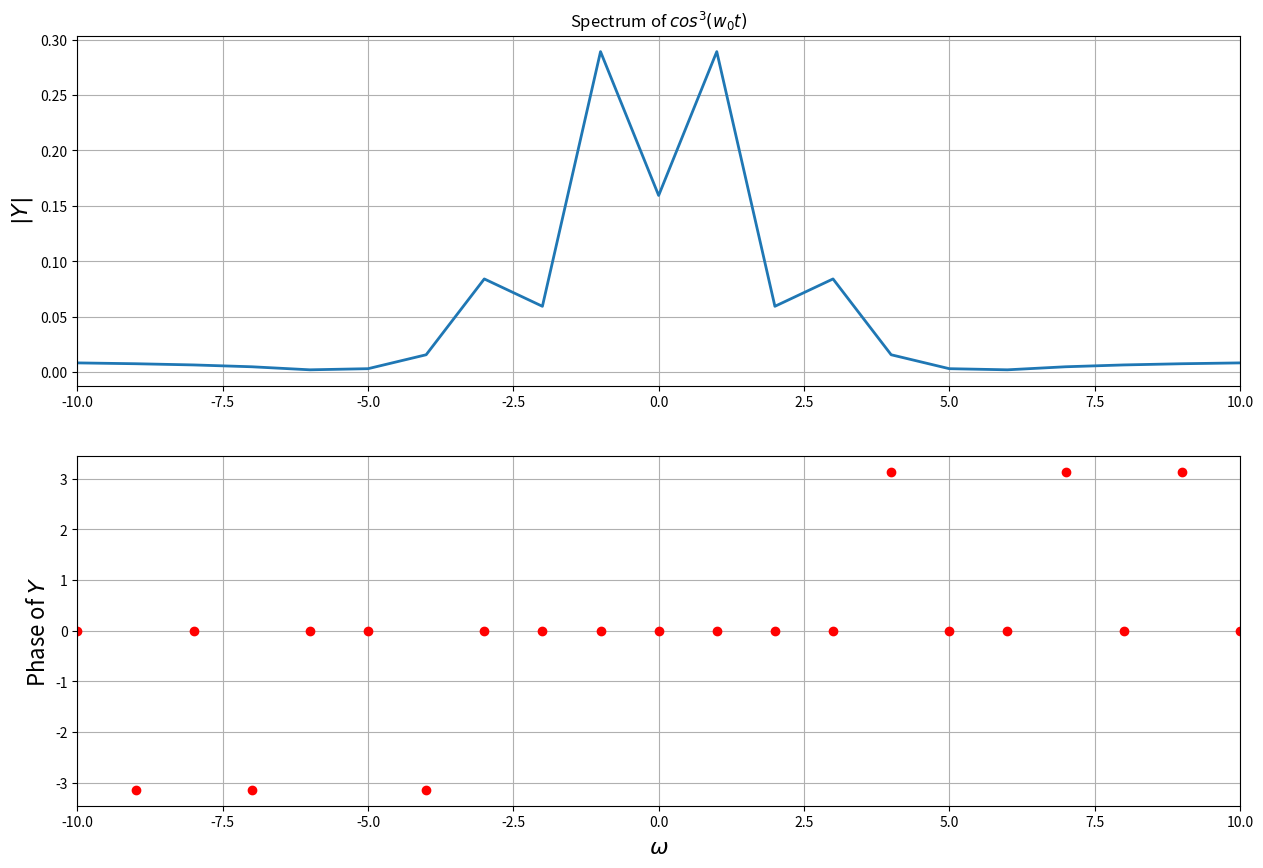
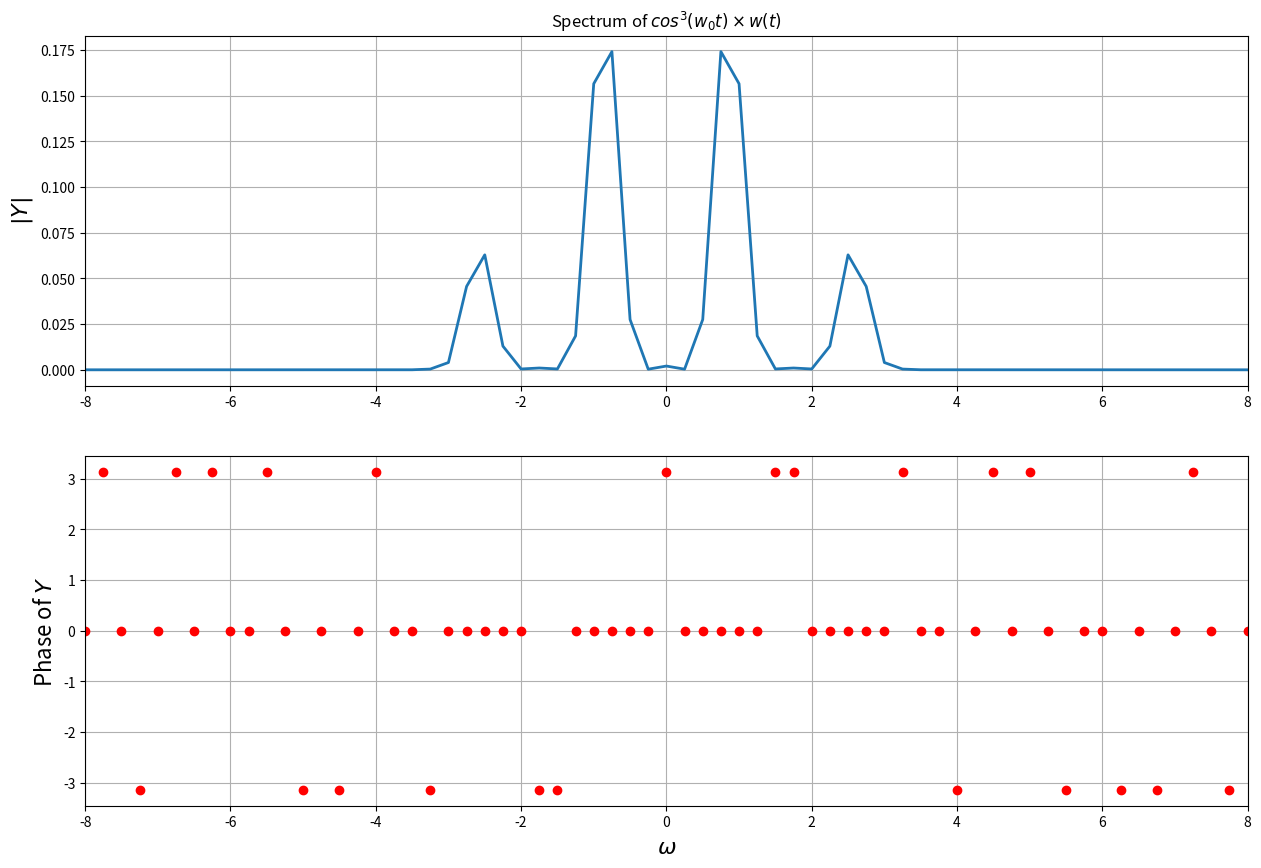
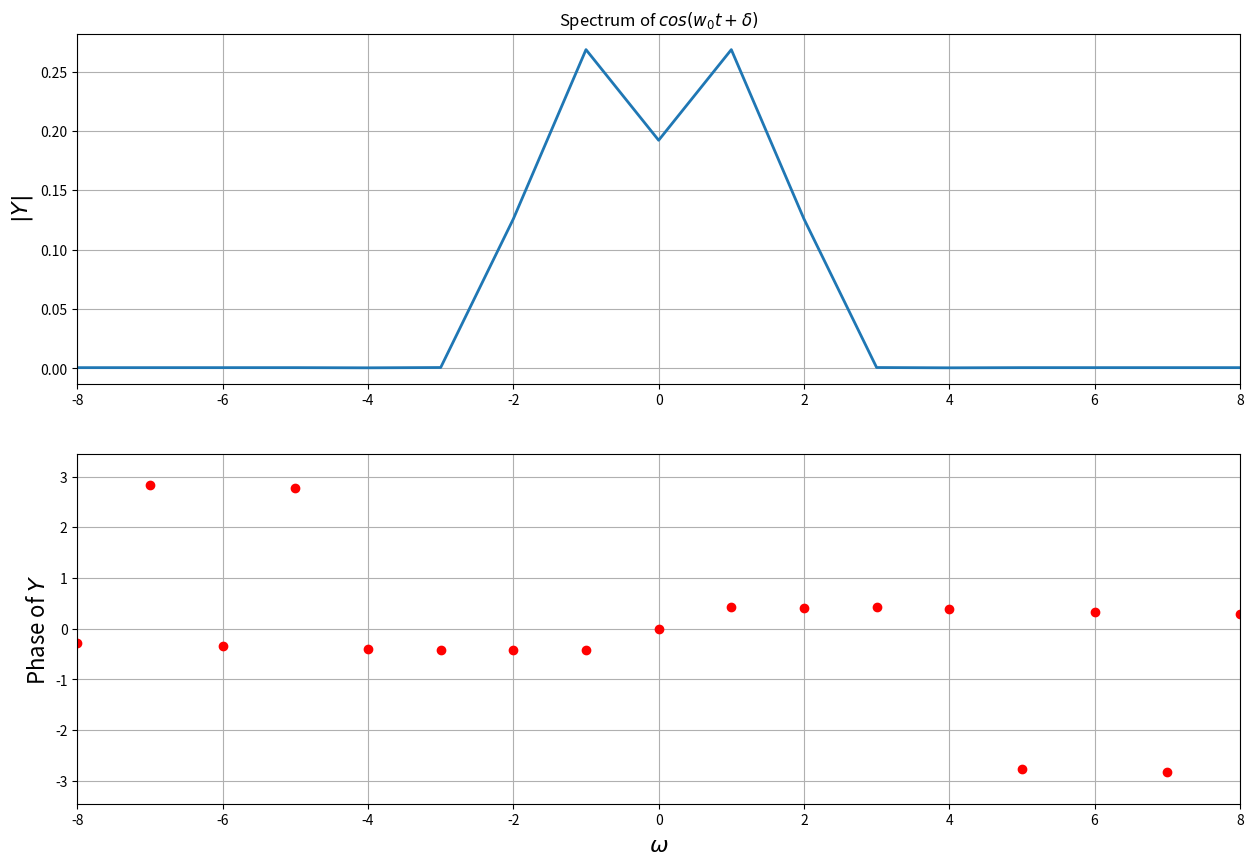
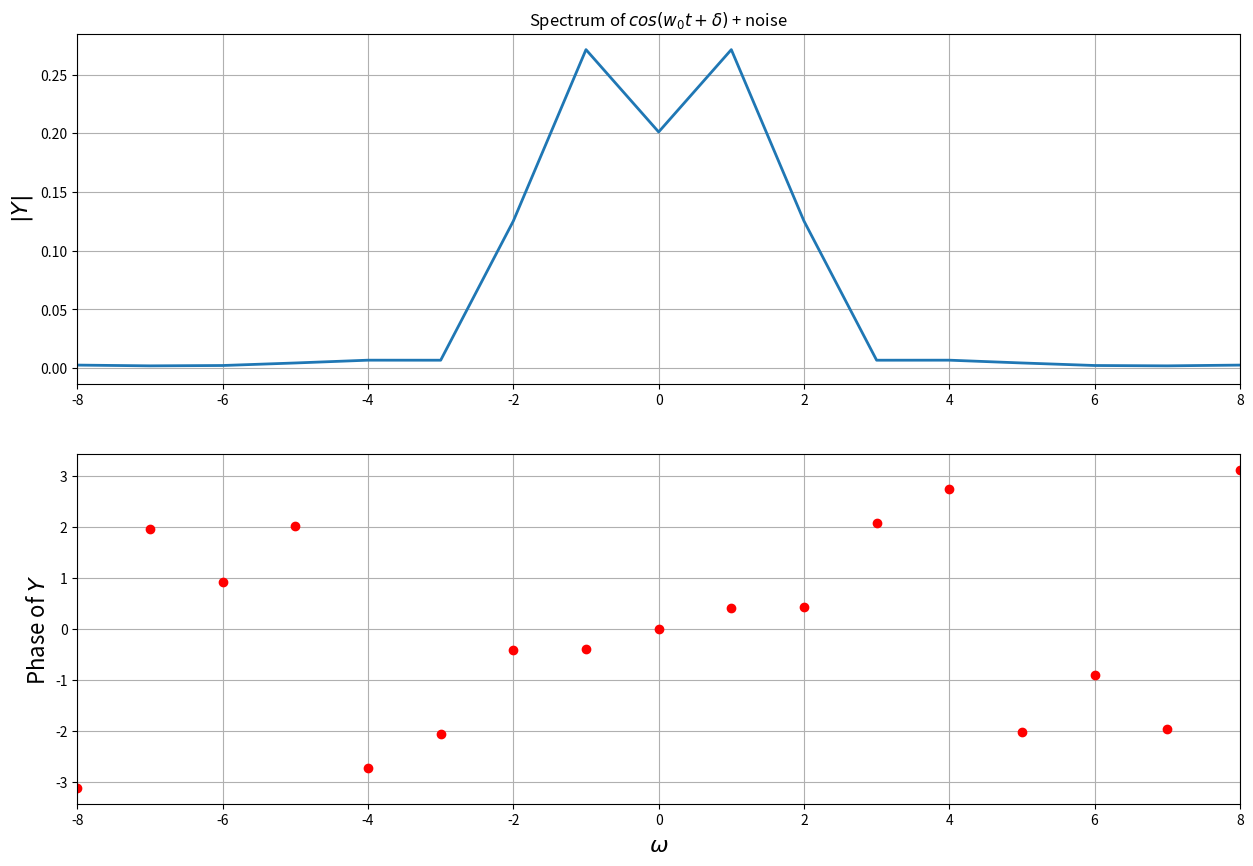
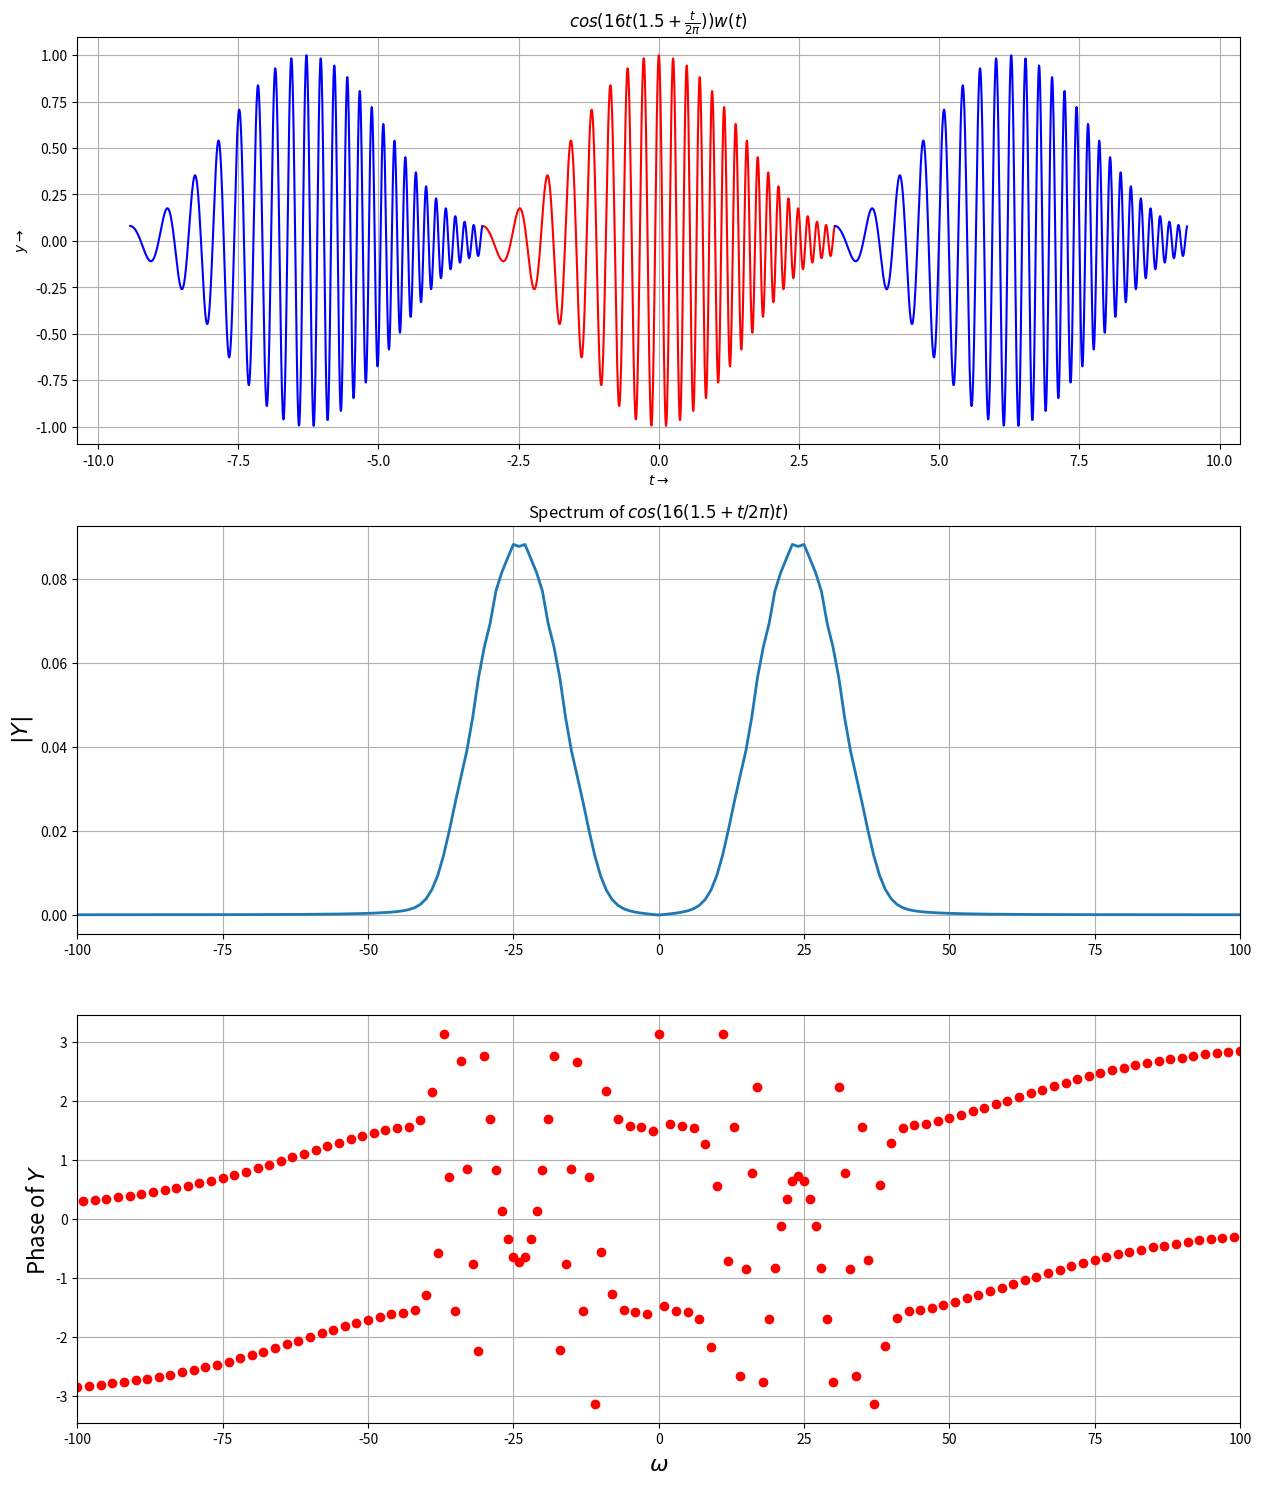
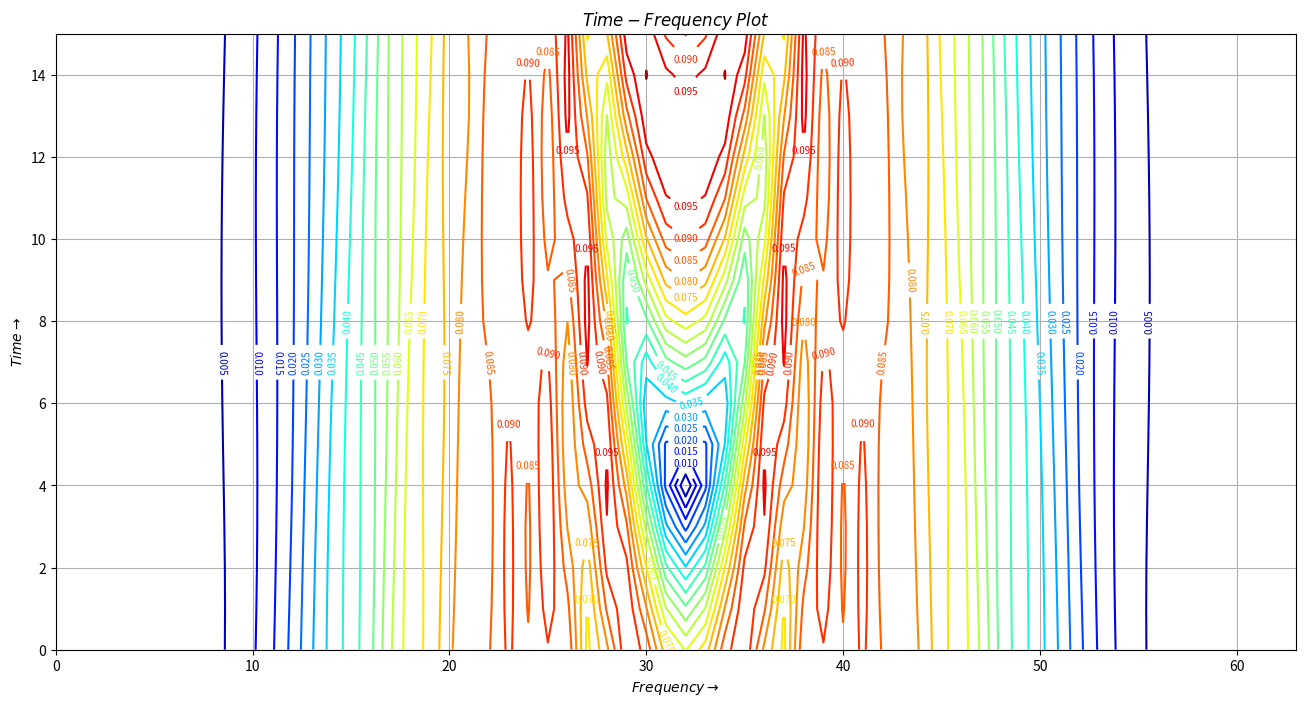

Generate these figures, in order, with matplotlib: (Note: this script raises an exception after producing the figures.)
#APL Assignment-9
#Done By : Ramanan S
#Date : 29/04/2020

#Importing required Libraries
from pylab import *
import matplotlib.pyplot as plt
import numpy as np
from mpl_toolkits.mplot3d import Axes3D
from matplotlib import cm

#Defining the function for which spectrum is to obtained
def cos_fun(x):
    return (cos(0.86*x))**3

#Function to plot the spectrum of a given function - both with and without Hamming Window
def plot_spec(func,ham_win=False):
    if(not ham_win):
        t=linspace(-pi,pi,65);t=t[:-1]
        dt=t[1]-t[0];fmax=1/dt
        y = func(t)
        y[0]=0 # the sample corresponding to -tmax should be set zeroo
        y=fftshift(y) # make y start with y(t=0)
        Y=fftshift(fft(y))/64.0
        w=linspace(-pi*fmax,pi*fmax,65);w=w[:-1]
        figure(figsize=(15,10))
        subplot(2,1,1)
        plot(w,abs(Y),lw=2)
        xlim([-10,10])
        ylabel(r"$|Y|$",size=16)
        title(r"Spectrum of $cos^3(w_0t)$")
        grid(True)
        subplot(2,1,2)
        plot(w,angle(Y),'ro',lw=2)
        xlim([-10,10])
        ylabel(r"Phase of $Y$",size=16)
        xlabel(r"$\omega$",size=16)
        grid(True)
        plt.show()
    else:
        t = linspace(-4*pi,4*pi,257);t=t[:-1]
        dt=t[1]-t[0];fmax=1/dt
        n=arange(256)
        wnd=fftshift(0.54+0.46*cos(2*pi*n/256))
        y = (func(t))*wnd
        y[0]=0 # the sample corresponding to -tmax should be set zeroo
        y=fftshift(y) # make y start with y(t=0)
        Y=fftshift(fft(y))/256.0
        w=linspace(-pi*fmax,pi*fmax,257);w=w[:-1]
        figure(figsize=(15,10))
        subplot(2,1,1)
        plot(w,abs(Y),lw=2)
        xlim([-8,8])
        ylabel(r"$|Y|$",size=16)
        title(r"Spectrum of $cos^3(w_0t)\times w(t)$")
        grid(True)
        subplot(2,1,2)
        plot(w,angle(Y),'ro',lw=2)
        xlim([-8,8])
        ylabel(r"Phase of $Y$",size=16)
        xlabel(r"$\omega$",size=16)
        grid(True)
        plt.show()
        
plot_spec(cos_fun,ham_win=False)
plot_spec(cos_fun,ham_win=True)

#Function to estimate freq. and phi of cos(wt+phi) given a vector 'y' of shape 128
def find_w(y,n,add_noise=False):
    #Adding noise to the given vector
    if(add_noise):
        y = y + 0.1*np.random.randn(n)
    t = linspace(-pi,pi,n+1);t=t[:-1]
    dt=t[1]-t[0];fmax=1/dt
    N=arange(n)
    wnd=fftshift(0.54+0.46*cos(2*pi*N/n))
    y = (y)*wnd
    y[0]=0
    y=fftshift(y)
    Y=fftshift(fft(y))/n
    w=linspace(-pi*fmax,pi*fmax,n+1);w=w[:-1]
    
    #plotting spectrum
    figure(figsize=(15,10))
    subplot(2,1,1)
    plot(w,abs(Y),lw=2)
    xlim([-8,8])
    ylabel(r"$|Y|$",size=16)
    if(add_noise):
        title(r"Spectrum of $cos(w_0t + \delta )$ + noise")
    else:
        title(r"Spectrum of $cos(w_0t + \delta )$")
    grid(True)
    subplot(2,1,2)
    plot(w,angle(Y),'ro',lw=2)
    xlim([-8,8])
    ylabel(r"Phase of $Y$",size=16)
    xlabel(r"$\omega$",size=16)
    grid(True)
    plt.show()
    
    #calculating freq. and phi
    phi = angle(Y[n//2 +1])        
    frq = sum(abs(Y**2.1)*abs(w))/sum(abs(Y**2.1))
    return frq, phi

seed_W = 0
np.random.seed(seed_W)
W = np.random.random() + 0.5
seed_P = 1
np.random.seed(seed_P)
P = np.random.random()

n = 128
t = linspace(-pi,pi,n+1);t=t[:-1]
vec = cos((W*t) + P)

w1, p1 = find_w(vec,n)
w2, p2 = find_w(vec,n,add_noise=True)

print('Original Frquency = ' + str(W))
print('Original Phase = ' + str(P))
print()
print('Calculated values when Gaussian noise is not added')
print('Calculated Frquency = ' + str(w1))
print('Calculated Phase = ' + str(p1))
print()
print('Calculated values when Gaussian noise is added')
print('Calculated Frquency = ' + str(w2))
print('Calculated Phase = ' + str(p2))

#plotting the chirp function
n = 1024
t = linspace(-pi,pi,n+1);t = t[:-1]
t1 = np.linspace(-3*pi,-pi,n+1);t1 = t1[:-1]
t2 = np.linspace(pi,3*pi,n+1);t2 = t2[:-1]
dt=t[1]-t[0];fmax=1/dt
y = cos(16*t*(1.5 + (t/(2*pi))))
N = np.arange(n)
wnd = fftshift(0.54+0.46*cos(2*pi*N/(n)))
y = y*wnd

figure(figsize=(15,18))
subplot(3,1,1)
plot(t,y,'r')
plot(t1,y,'b')
plot(t2,y,'b')
title(r'$cos(16t(1.5+\frac{t}{2\pi}))w(t)$')
ylabel(r'$y\rightarrow$')
xlabel(r'$t\rightarrow$')
grid(True)

y[0]=0 # the sample corresponding to -tmax should be set zeroo
y=fftshift(y) # make y start with y(t=0)
Y=fftshift(fft(y))/n
w=linspace(-pi*fmax,pi*fmax,n+1);w=w[:-1]

#plotting the spectrum of the chirp function
subplot(3,1,2)
plot(w,abs(Y),lw=2)
xlim([-100,100])
ylabel(r"$|Y|$",size=16)
title(r"Spectrum of $cos(16(1.5 + t/2\pi)t)$")
grid(True)
subplot(3,1,3)
plot(w,angle(Y),'ro',lw=2)
xlim([-100,100])
ylabel(r"Phase of $Y$",size=16)
xlabel(r"$\omega$",size=16)
grid(True)
plt.show()

#Splitting the 1024 size vector into 16 vectors of size 64
n = 1024
t = linspace(-pi,pi,n+1);t = t[:-1]
t = t.reshape((64,-1))
Y = np.zeros_like(t,dtype=np.complex128)
for i in range(t.shape[1]):
    x = t[:,i]
    y = cos(16*x*(1.5+x/(2*pi)))
    N = np.arange(64)
    wnd = np.fft.fftshift(0.54+0.46*np.cos(2*pi*N/(63)))
    y = y*wnd
    y[0] = 0
    y = np.fft.fftshift(y)
    Y[:,i] = fftshift(fft(y))/64.0

#plotting the magnitude of the function as a function of time and frequency
x = np.arange(t.shape[1])
y = np.arange(t.shape[0])
y,x = np.meshgrid(y,x)

Y = fftshift(Y,axes=0)
figure(figsize=(16,8))
grid(True)
title(r'$Time-Frequency\;Plot$')
ylabel(r'$Time\rightarrow$')
xlabel(r'$Frequency\rightarrow$')
cp = plt.contour(y,x,abs(Y.T),20,cmap=cm.jet)
clabel(cp,inline=True,fontsize=7)
plt.show()

#plotting the surface-plot of the given chrip function
fig = figure(figsize=(16,8))
ax = fig.gca(projection='3d')
surf = ax.plot_surface(y,x,abs(Y.T),cmap=cm.jet,linewidth=0, antialiased=False)
plt.title(r'Surface Plot of Time-Frequency Plot')
plt.colorbar(surf, shrink=0.5, aspect=5)
plt.show()